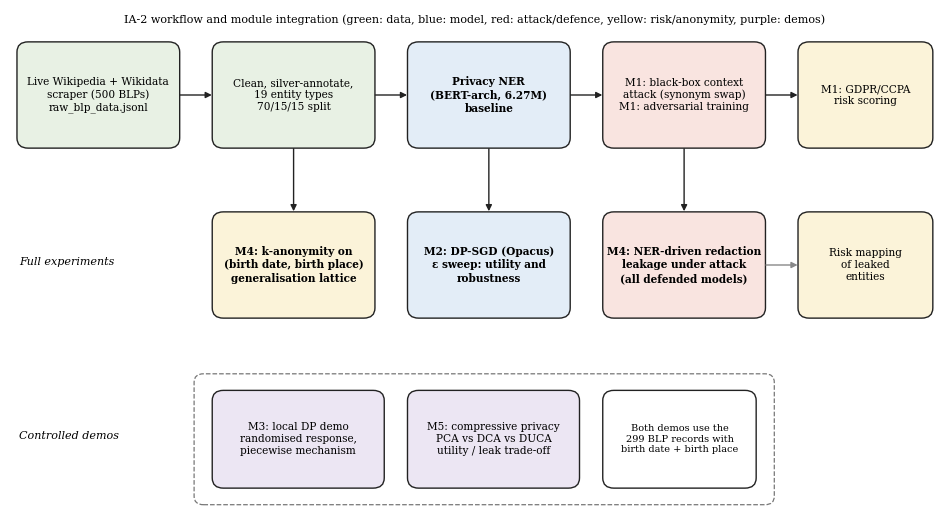

The matplotlib source for this figure: (Note: this script raises an exception after producing the figure.)
import matplotlib; matplotlib.use("Agg")
import matplotlib.pyplot as plt
from matplotlib.patches import FancyBboxPatch, FancyArrowPatch
fig, ax = plt.subplots(figsize=(9.6, 5.4)); ax.set_xlim(0, 100); ax.set_ylim(0, 60); ax.axis("off")
def box(x, y, w, h, t, fc="#ffffff", ec="#222", fs=7.6, bold=False):
    ax.add_patch(FancyBboxPatch((x, y), w, h, boxstyle="round,pad=0.25,rounding_size=1.2", fc=fc, ec=ec, lw=1.0))
    ax.text(x+w/2, y+h/2, t, ha="center", va="center", fontsize=fs, fontweight="bold" if bold else "normal", family="serif", linespacing=1.25)
def arr(x1, y1, x2, y2, c="#222"): ax.add_patch(FancyArrowPatch((x1, y1), (x2, y2), arrowstyle="-|>", mutation_scale=9, lw=1.0, color=c))
G, B, R, Y, P = "#e8f1e4", "#e3edf7", "#f9e4e0", "#fbf3d9", "#ece6f3"
box(1, 44, 17, 12, "Live Wikipedia + Wikidata\nscraper (500 BLPs)\nraw_blp_data.jsonl", G)
box(22, 44, 17, 12, "Clean, silver-annotate,\n19 entity types\n70/15/15 split", G)
box(43, 44, 17, 12, "Privacy NER\n(BERT-arch, 6.27M)\nbaseline", B, bold=True)
box(64, 44, 17, 12, "M1: black-box context\nattack (synonym swap)\nM1: adversarial training", R)
box(85, 44, 14, 12, "M1: GDPR/CCPA\nrisk scoring", Y)
for a, b in ((18, 22), (39, 43), (60, 64), (81, 85)): arr(a, 50, b, 50)
box(22, 24, 17, 12, "M4: k-anonymity on\n(birth date, birth place)\ngeneralisation lattice", Y, bold=True)
box(43, 24, 17, 12, "M2: DP-SGD (Opacus)\nε sweep: utility and\nrobustness", B, bold=True)
box(64, 24, 17, 12, "M4: NER-driven redaction\nleakage under attack\n(all defended models)", R, bold=True)
arr(30.5, 44, 30.5, 36); arr(51.5, 44, 51.5, 36); arr(72.5, 44, 72.5, 36)
arr(81, 30, 85, 30, "#888"); box(85, 24, 14, 12, "Risk mapping\nof leaked\nentities", Y)
ax.add_patch(FancyBboxPatch((20, 2), 62, 15, boxstyle="round,pad=0.2,rounding_size=1.0", fc="none", ec="#777", lw=0.9, ls="--"))
box(22, 4, 18, 11, "M3: local DP demo\nrandomised response,\npiecewise mechanism", P)
box(43, 4, 18, 11, "M5: compressive privacy\nPCA vs DCA vs DUCA\nutility / leak trade-off", P)
box(64, 4, 16, 11, "Both demos use the\n299 BLP records with\nbirth date + birth place", "#ffffff", fs=7)
ax.text(1, 30, "Full experiments", fontsize=8, family="serif", style="italic"); ax.text(1, 9.5, "Controlled demos", fontsize=8, family="serif", style="italic")
ax.text(50, 58.5, "IA-2 workflow and module integration (green: data, blue: model, red: attack/defence, yellow: risk/anonymity, purple: demos)", ha="center", fontsize=8, family="serif")
fig.tight_layout(); fig.savefig("figures/fig_workflow.png", dpi=250)
